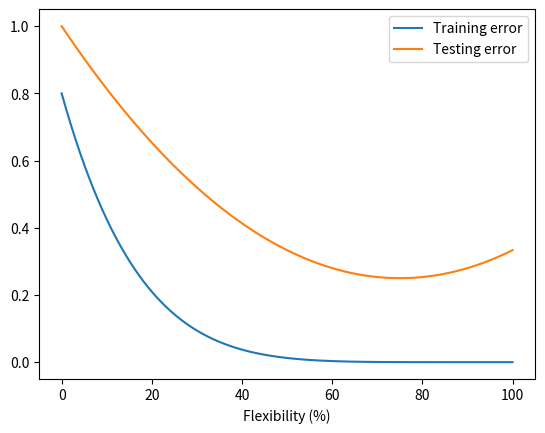

Recreate this plot in Python.
import matplotlib.pyplot as plt
import numpy as np

def testError(x):
    return 1/4 + ((x * 2 - 1.5) ** 2)/3

def trainError(x):
    return 0.8 * (1 - x) ** 6



x = np.linspace(0, 100, 100)

plt.plot(x, trainError(x/100), label='Training error')
plt.plot(x, testError(x/100), label='Testing error')
plt.xlabel('Flexibility (%)')
plt.legend()
plt.show()